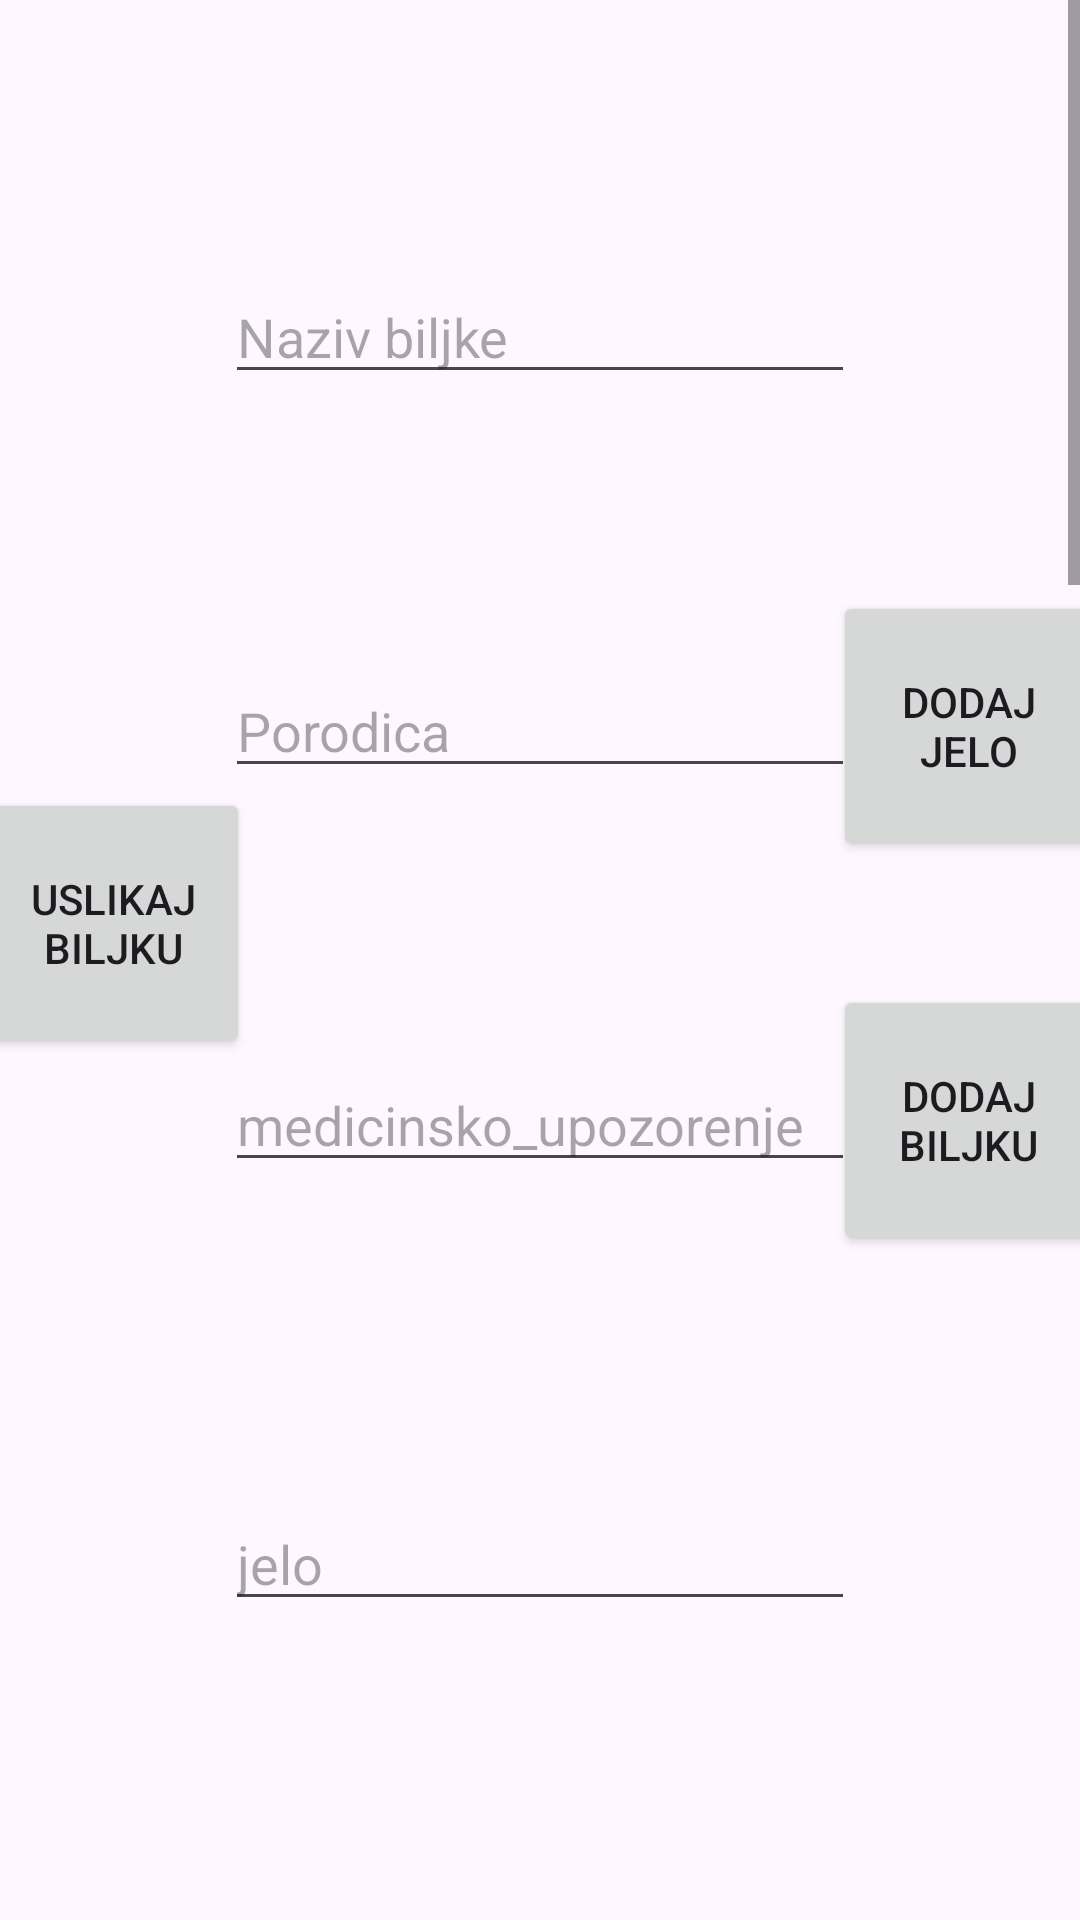

Layout XML and referenced resources for this Android screen:
<!-- AndroidManifest.xml: application theme Theme.Spirala1 -->
<!-- res/layout/activity_nova_biljka.xml -->
<?xml version="1.0" encoding="utf-8"?>
<ScrollView xmlns:android="http://schemas.android.com/apk/res/android"
    xmlns:app="http://schemas.android.com/apk/res-auto"
    xmlns:tools="http://schemas.android.com/tools"
    android:id="@+id/main"
    android:layout_width="match_parent"
    android:layout_height="match_parent"
    tools:context=".NovaBiljkaActivity">

    <androidx.constraintlayout.widget.ConstraintLayout
        android:layout_width="match_parent"
        android:layout_height="wrap_content">

        <EditText
            android:id="@+id/jeloET"
            android:layout_width="wrap_content"
            android:layout_height="wrap_content"
            android:ems="10"
            android:inputType="text"
            android:hint="@string/jelo"
            app:layout_constraintTop_toBottomOf="@id/medicinskoUpozorenjeET"
            app:layout_constraintStart_toStartOf="parent"
            app:layout_constraintEnd_toEndOf="parent"
            app:layout_constraintBottom_toTopOf="@id/medicinskaKoristLV"
            android:layout_marginBottom="30dp"
            android:layout_marginStart="15dp"
            android:layout_marginEnd="15dp"/>

        <EditText
            android:id="@+id/medicinskoUpozorenjeET"
            android:layout_width="wrap_content"
            android:layout_height="wrap_content"
            android:ems="10"
            android:inputType="text"
            android:hint="@string/medicinsko_upozorenje"
            app:layout_constraintTop_toBottomOf="@id/porodicaET"
            app:layout_constraintStart_toStartOf="parent"
            app:layout_constraintEnd_toEndOf="parent"
            app:layout_constraintBottom_toTopOf="@id/jeloET"
            android:layout_marginBottom="30dp"
            android:layout_marginStart="15dp"
            android:layout_marginEnd="15dp"/>

        <EditText
            android:id="@+id/nazivET"
            android:layout_width="wrap_content"
            android:layout_height="wrap_content"
            android:ems="10"
            android:inputType="text"
            android:hint="@string/naziv_biljke"
            app:layout_constraintTop_toTopOf="parent"
            app:layout_constraintStart_toStartOf="parent"
            app:layout_constraintEnd_toEndOf="parent"
            app:layout_constraintBottom_toTopOf="@id/porodicaET"
            android:layout_marginTop="15dp"
            android:layout_marginBottom="15dp"
            android:layout_marginStart="15dp"
            android:layout_marginEnd="15dp"/>

        <EditText
            android:id="@+id/porodicaET"
            android:layout_width="wrap_content"
            android:layout_height="wrap_content"
            android:ems="10"
            android:inputType="text"
            android:hint="@string/porodica"
            app:layout_constraintTop_toBottomOf="@id/nazivET"
            app:layout_constraintStart_toStartOf="parent"
            app:layout_constraintEnd_toEndOf="parent"
            app:layout_constraintBottom_toTopOf="@id/medicinskoUpozorenjeET"
            android:layout_marginBottom="15dp"
            android:layout_marginStart="15dp"
            android:layout_marginEnd="15dp"/>

        <ListView
            android:id="@+id/medicinskaKoristLV"
            android:layout_width="match_parent"
            android:layout_height="130dp"
            app:layout_constraintTop_toBottomOf="@id/jeloET"
            app:layout_constraintStart_toStartOf="parent"
            app:layout_constraintEnd_toEndOf="parent"
            app:layout_constraintBottom_toTopOf="@id/klimatskiTipLV"
            android:nestedScrollingEnabled="true"
            android:layout_marginStart="15dp"
            android:layout_marginEnd="15dp"
            android:layout_marginBottom="15dp"/>

        <ListView
            android:id="@+id/klimatskiTipLV"
            android:layout_width="match_parent"
            android:layout_height="130dp"
            app:layout_constraintStart_toStartOf="parent"
            app:layout_constraintEnd_toEndOf="parent"
            app:layout_constraintTop_toBottomOf="@id/medicinskaKoristLV"
            app:layout_constraintBottom_toTopOf="@id/zemljisniTipLV"
            android:nestedScrollingEnabled="true"
            android:layout_marginStart="15dp"
            android:layout_marginEnd="15dp"
            android:layout_marginBottom="15dp"/>

        <ListView
            android:id="@+id/zemljisniTipLV"
            android:layout_width="match_parent"
            android:layout_height="130dp"
            app:layout_constraintStart_toStartOf="parent"
            app:layout_constraintEnd_toEndOf="parent"
            app:layout_constraintTop_toBottomOf="@id/klimatskiTipLV"
            app:layout_constraintBottom_toTopOf="@id/profilOkusaLV"
            android:nestedScrollingEnabled="true"
            android:layout_marginStart="15dp"
            android:layout_marginEnd="15dp"
            android:layout_marginBottom="30dp"/>

        <ListView
            android:id="@+id/profilOkusaLV"
            android:layout_width="match_parent"
            android:layout_height="130dp"
            app:layout_constraintStart_toStartOf="parent"
            app:layout_constraintEnd_toEndOf="parent"
            app:layout_constraintTop_toBottomOf="@id/zemljisniTipLV"
            app:layout_constraintBottom_toTopOf="@id/jelaLV"
            android:nestedScrollingEnabled="true"
            android:layout_marginStart="15dp"
            android:layout_marginEnd="15dp"
            android:layout_marginBottom="15dp"/>

        <ImageView
            android:id="@+id/slikaIV"
            android:layout_width="300dp"
            android:layout_height="200dp"
            android:scaleType="fitCenter"
            android:layout_marginBottom="50dp"
            tools:srcCompat="@tools:sample/avatars"
            app:layout_constraintTop_toBottomOf="@id/jelaLV"
            app:layout_constraintStart_toStartOf="parent"
            app:layout_constraintEnd_toEndOf="parent"
            app:layout_constraintBottom_toBottomOf="parent"/>

        <ListView
            android:id="@+id/jelaLV"
            android:layout_width="match_parent"
            android:layout_height="130dp"
            app:layout_constraintStart_toStartOf="parent"
            app:layout_constraintEnd_toEndOf="parent"
            app:layout_constraintTop_toBottomOf="@id/profilOkusaLV"
            app:layout_constraintBottom_toTopOf="@id/slikaIV"
            android:nestedScrollingEnabled="true"
            android:layout_marginStart="15dp"
            android:layout_marginEnd="15dp"
            android:layout_marginBottom="30dp">

        </ListView>

        <Button
            android:id="@+id/dodajJeloBtn"
            android:layout_width="90dp"
            android:layout_height="90dp"
            android:text="@string/dodaj_jelo"
            app:layout_constraintTop_toTopOf="@id/porodicaET"
            app:layout_constraintBottom_toBottomOf="@id/porodicaET"
            app:layout_constraintStart_toEndOf="@id/porodicaET"
            app:layout_constraintEnd_toEndOf="parent"/>

        <Button
            android:id="@+id/dodajBiljkuBtn"
            android:layout_width="90dp"
            android:layout_height="90dp"
            android:text="@string/dodaj_biljku"
            app:layout_constraintTop_toTopOf="@id/medicinskoUpozorenjeET"
            app:layout_constraintBottom_toBottomOf="@id/medicinskoUpozorenjeET"
            app:layout_constraintStart_toEndOf="@id/medicinskoUpozorenjeET"
            app:layout_constraintEnd_toEndOf="parent"/>

        <Button
            android:id="@+id/uslikajBiljkuBtn"
            android:layout_width="91dp"
            android:layout_height="90dp"
            android:text="@string/uslikaj_biljku"
            app:layout_constraintTop_toBottomOf="@id/porodicaET"
            app:layout_constraintBottom_toTopOf="@id/medicinskoUpozorenjeET"
            app:layout_constraintStart_toStartOf="parent"
            app:layout_constraintEnd_toStartOf="@id/porodicaET"/>

    </androidx.constraintlayout.widget.ConstraintLayout>
</ScrollView>
<!-- resources referenced by this layout -->
<resources>
  <string name="dodaj_biljku">Dodaj biljku</string>
  <string name="dodaj_jelo">Dodaj jelo</string>
  <string name="jelo">jelo</string>
  <string name="medicinsko_upozorenje">medicinsko_upozorenje</string>
  <string name="naziv_biljke">Naziv biljke</string>
  <string name="porodica">Porodica</string>
  <string name="uslikaj_biljku">Uslikaj biljku</string>
  <style name="Theme.Spirala1" parent="Base.Theme.Spirala1" />
  <style name="Base.Theme.Spirala1" parent="Theme.Material3.DayNight.NoActionBar">
          
          
      </style>
</resources>
